Run: headless pygame with SDL's dummy video driver; simulated clock (each Clock.tick advances the game by its frame time, no real sleeping); random seed 0; keys injected as events and as key.get_pressed() state; no mouse input.
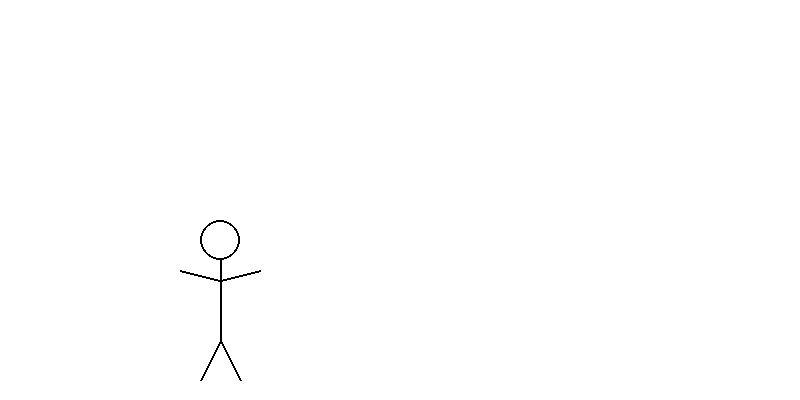
Frame 1 of 4 · flips 1–60 · no input
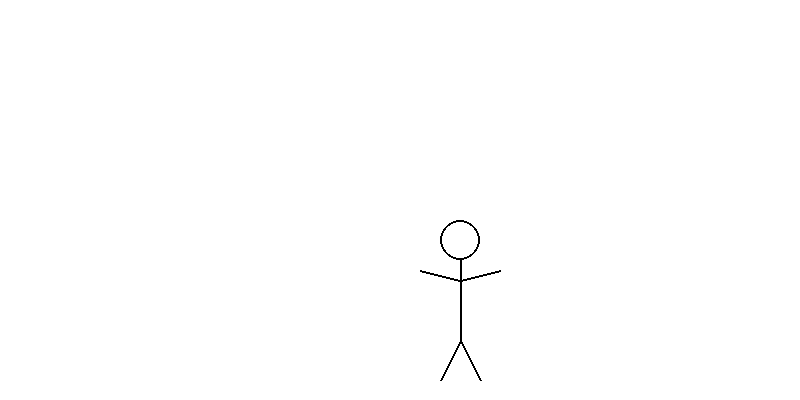
Frame 2 of 4 · flips 61–180 · tapped SPACE, RETURN · held RIGHT (→), D
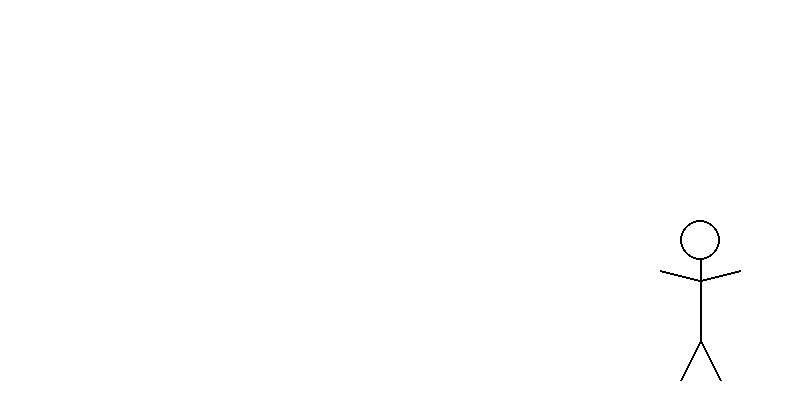
Frame 3 of 4 · flips 181–300 · held DOWN (↓), S
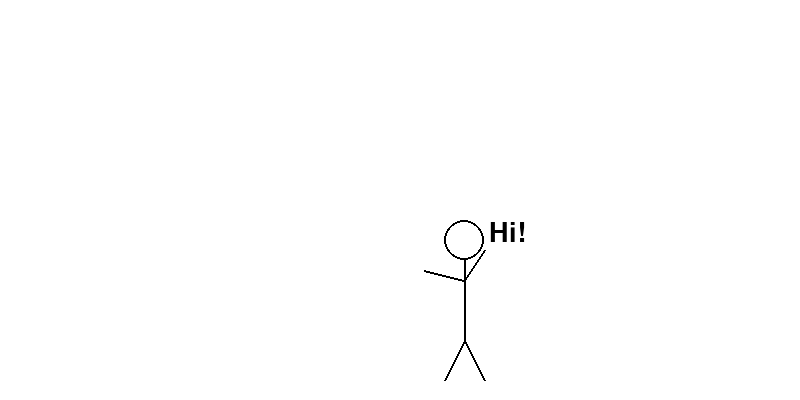
Frame 4 of 4 · flips 301–420 · held LEFT (←), A, UP (↑), W

The pygame program that drew these frames:

import pygame
import sys

# Initialize pygame
pygame.init()

# Screen dimensions
WIDTH, HEIGHT = 800, 400
screen = pygame.display.set_mode((WIDTH, HEIGHT))
pygame.display.set_caption("Stickman Animation")

# Colors
WHITE = (255, 255, 255)
BLACK = (0, 0, 0)

# Clock
clock = pygame.time.Clock()

# Stickman position
x, y = 100, 300
dx = 2
wave = False  # Hand waving flag

# Font for text
font = pygame.font.Font(None, 40)

def draw_stickman(screen, x, y, wave):
    # Head
    pygame.draw.circle(screen, BLACK, (x, y - 60), 20, 2)
    # Body
    pygame.draw.line(screen, BLACK, (x, y - 40), (x, y + 40), 2)
    # Arms
    if wave:  # Waving hand
        pygame.draw.line(screen, BLACK, (x, y - 20), (x + 20, y - 50), 2)
    else:  # Normal arms
        pygame.draw.line(screen, BLACK, (x, y - 20), (x + 40, y - 30), 2)
    pygame.draw.line(screen, BLACK, (x, y - 20), (x - 40, y - 30), 2)
    # Legs
    pygame.draw.line(screen, BLACK, (x, y + 40), (x + 20, y + 80), 2)
    pygame.draw.line(screen, BLACK, (x, y + 40), (x - 20, y + 80), 2)

# Main loop
running = True
while running:
    screen.fill(WHITE)

    # Event handling
    for event in pygame.event.get():
        if event.type == pygame.QUIT:
            running = False

    # Update stickman position
    x += dx
    if x > WIDTH - 100 or x < 100:
        dx = -dx  # Reverse direction

    # Trigger waving when moving left
    wave = dx < 0

    # Draw stickman and text
    draw_stickman(screen, x, y, wave)
    text = font.render("Hi!", True, BLACK)
    if wave:
        screen.blit(text, (x + 25, y - 80))

    pygame.display.flip()
    clock.tick(30)

# Quit pygame
pygame.quit()
sys.exit()
